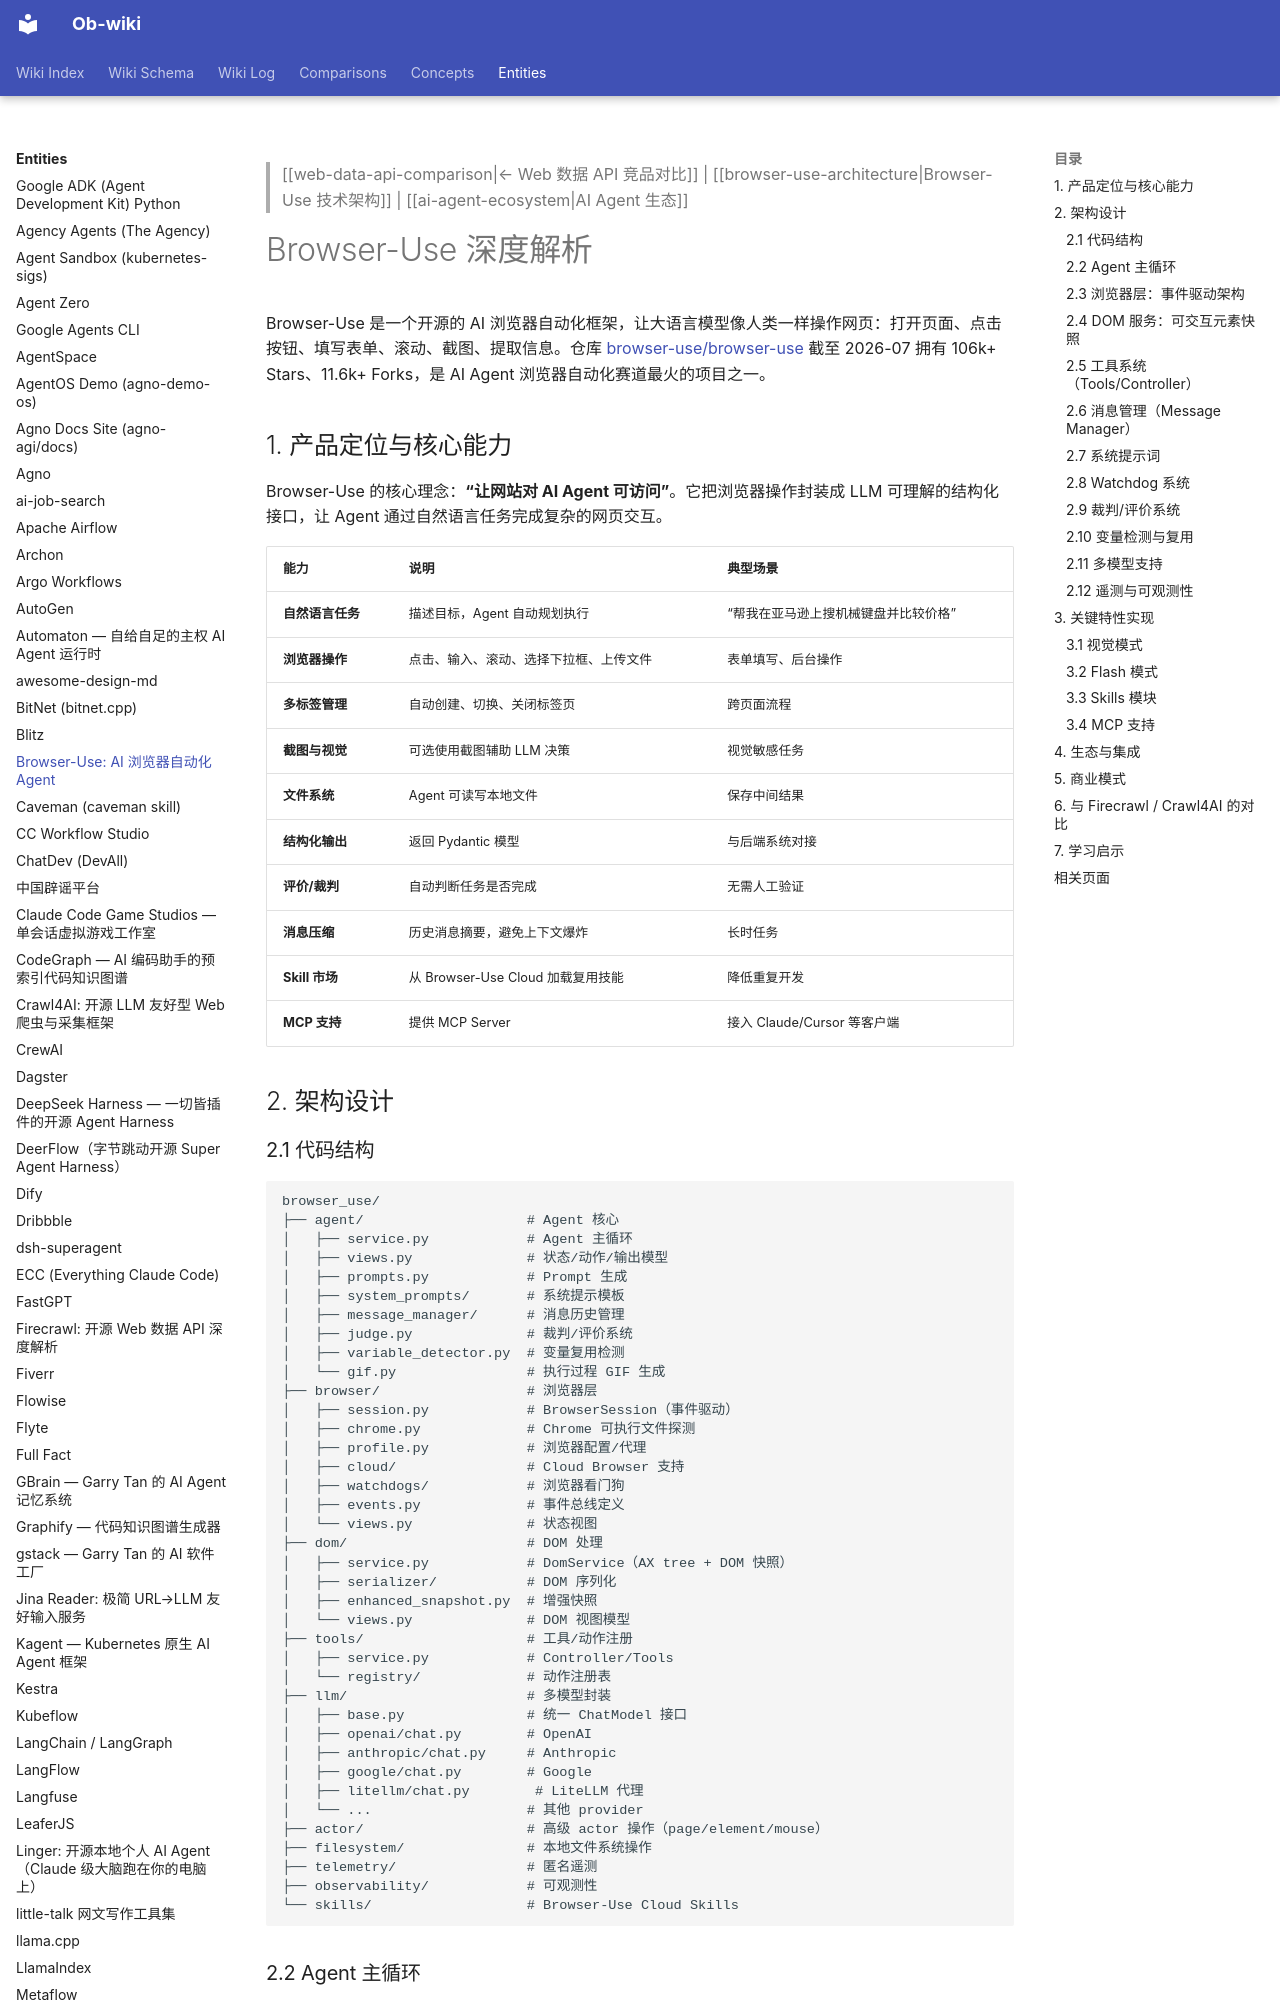

repository: sendwealth/Ob-wiki-site · page: entities/browser-use/index.html · generator: mkdocs

---
title: "Browser-Use: AI 浏览器自动化 Agent"
created: 2026-07-22
updated: 2026-07-22
type: entity
tags: [ai-agent, browser-automation, web-interaction, playwright, cdp, python, open-source]
sources: [https://github.com/browser-use/browser-use, https://docs.browser-use.com, https://browser-use.com]
confidence: high
---

> [[web-data-api-comparison|← Web 数据 API 竞品对比]] | [[browser-use-architecture|Browser-Use 技术架构]] | [[ai-agent-ecosystem|AI Agent 生态]]

# Browser-Use 深度解析

Browser-Use 是一个开源的 AI 浏览器自动化框架，让大语言模型像人类一样操作网页：打开页面、点击按钮、填写表单、滚动、截图、提取信息。仓库 [browser-use/browser-use](https://github.com/browser-use/browser-use) 截至 2026-07 拥有 106k+ Stars、11.6k+ Forks，是 AI Agent 浏览器自动化赛道最火的项目之一。

## 1. 产品定位与核心能力

Browser-Use 的核心理念：**“让网站对 AI Agent 可访问”**。它把浏览器操作封装成 LLM 可理解的结构化接口，让 Agent 通过自然语言任务完成复杂的网页交互。

| 能力 | 说明 | 典型场景 |
|---|---|---|
| **自然语言任务** | 描述目标，Agent 自动规划执行 | “帮我在亚马逊上搜机械键盘并比较价格” |
| **浏览器操作** | 点击、输入、滚动、选择下拉框、上传文件 | 表单填写、后台操作 |
| **多标签管理** | 自动创建、切换、关闭标签页 | 跨页面流程 |
| **截图与视觉** | 可选使用截图辅助 LLM 决策 | 视觉敏感任务 |
| **文件系统** | Agent 可读写本地文件 | 保存中间结果 |
| **结构化输出** | 返回 Pydantic 模型 | 与后端系统对接 |
| **评价/裁判** | 自动判断任务是否完成 | 无需人工验证 |
| **消息压缩** | 历史消息摘要，避免上下文爆炸 | 长时任务 |
| **Skill 市场** | 从 Browser-Use Cloud 加载复用技能 | 降低重复开发 |
| **MCP 支持** | 提供 MCP Server | 接入 Claude/Cursor 等客户端 |

## 2. 架构设计
